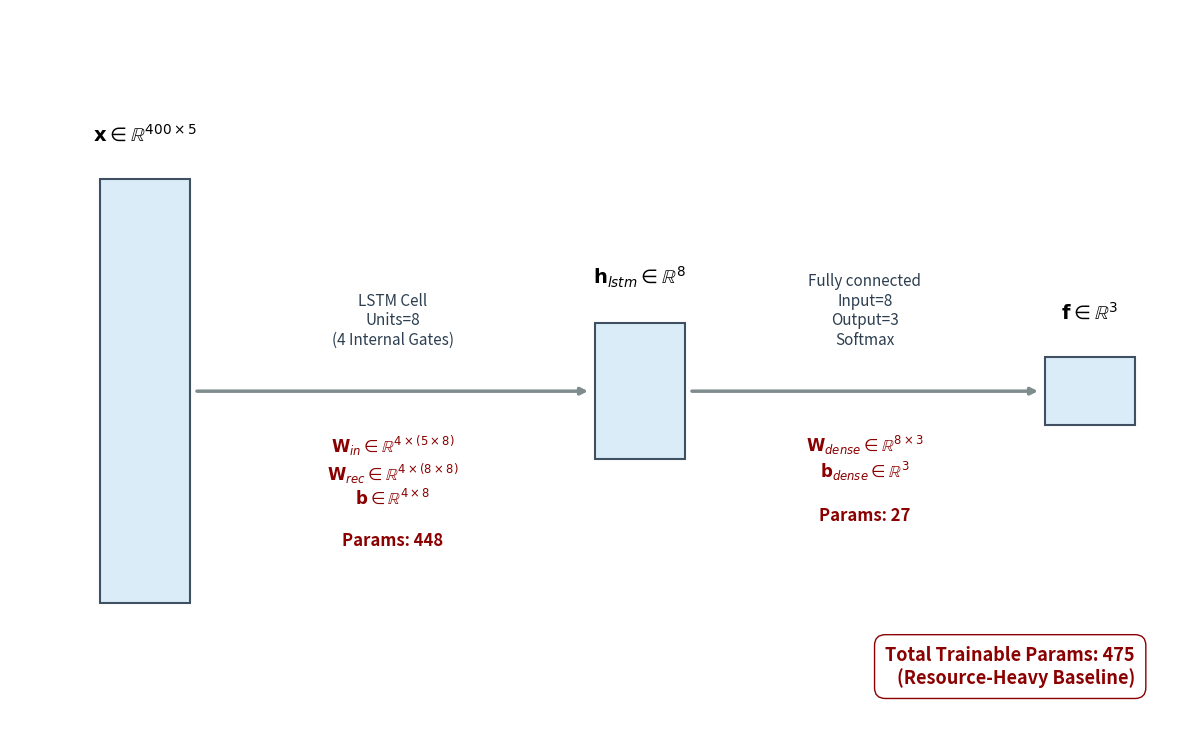

The matplotlib source for this figure:
import matplotlib.pyplot as plt
import matplotlib.patches as patches

# ================= 1. 畫布設定 =================
fig, ax = plt.subplots(figsize=(12, 7.5), dpi=300)
ax.axis('off')

color_vector = '#D6EAF8'  # 淺藍色 (1D Vector)

# ================= 2. 繪圖輔助函數 =================
def draw_box(ax, x, y, width, height, color, title):
    rect = patches.Rectangle((x, y), width, height, linewidth=1.5, 
                             edgecolor='#2C3E50', facecolor=color, alpha=0.9)
    ax.add_patch(rect)
    ax.text(x + width/2, y + height + 0.4, title, 
            ha='center', va='bottom', fontsize=14, fontweight='bold')

def draw_operation_with_arrow(ax, x_start, x_end, y_center, top_text, bottom_text):
    ax.annotate('', xy=(x_end, y_center), xytext=(x_start, y_center),
                arrowprops=dict(arrowstyle='-|>', lw=2.5, color='#7F8C8D', shrinkA=5, shrinkB=5))
    
    mid_x = (x_start + x_end) / 2
    ax.text(mid_x, y_center + 0.5, top_text, 
            ha='center', va='bottom', fontsize=11, fontstyle='italic', color='#2C3E50',
            bbox=dict(facecolor='white', edgecolor='none', alpha=0.8, pad=2))
    
    # 針對 LSTM 巨大的參數矩陣，設定紅色字體強調
    ax.text(mid_x, y_center - 0.5, bottom_text, 
            ha='center', va='top', fontsize=12, fontweight='bold', color='#8B0000',
            bbox=dict(facecolor='white', edgecolor='none', alpha=0.8, pad=2))

# ================= 3. 繪製各層架構 =================
y_c = 4.0 

# --- [Layer 0: Input] ---
draw_box(ax, x=0, y=1.5, width=1.0, height=5.0, color=color_vector, 
         title=r"$\mathbf{x} \in \mathbb{R}^{400 \times 5}$")

# 箭頭 1: LSTM (包含 4 個內部閘門機制)
# 參數計算: 4 * (Input(5)*8 + Hidden(8)*8 + Bias(8)) = 4 * (40 + 64 + 8) = 448
draw_operation_with_arrow(ax, x_start=1.0, x_end=5.5, y_center=y_c, 
               top_text="LSTM Cell\nUnits=8\n(4 Internal Gates)",
               bottom_text=r"$\mathbf{W}_{in} \in \mathbb{R}^{4 \times (5 \times 8)}$" + "\n" + 
                           r"$\mathbf{W}_{rec} \in \mathbb{R}^{4 \times (8 \times 8)}$" + "\n" + 
                           r"$\mathbf{b} \in \mathbb{R}^{4 \times 8}$" + "\n\n" + 
                           "Params: 448")

# --- [Layer 1: LSTM Hidden State Output] ---
draw_box(ax, x=5.5, y=3.2, width=1.0, height=1.6, color=color_vector, 
         title=r"$\mathbf{h}_{lstm} \in \mathbb{R}^8$")

# 箭頭 2: Dense
# 參數計算: Input(8)*3 + Bias(3) = 24 + 3 = 27
draw_operation_with_arrow(ax, x_start=6.5, x_end=10.5, y_center=y_c, 
               top_text="Fully connected\nInput=8\nOutput=3\nSoftmax",
               bottom_text=r"$\mathbf{W}_{dense} \in \mathbb{R}^{8 \times 3}$" + "\n" + 
                           r"$\mathbf{b}_{dense} \in \mathbb{R}^3$" + "\n\n" + 
                           "Params: 27")

# --- [Layer 2: Final Output] ---
draw_box(ax, x=10.5, y=3.6, width=1.0, height=0.8, color=color_vector, 
         title=r"$\mathbf{f} \in \mathbb{R}^3$")

# ================= 4. 圖表總結與存檔 =================
total_params_text = "Total Trainable Params: 475\n(Resource-Heavy Baseline)"
ax.text(11.5, 0.5, total_params_text, ha='right', va='bottom', 
        fontsize=13, fontweight='bold', color='#8B0000',
        bbox=dict(facecolor='white', edgecolor='#8B0000', boxstyle='round,pad=0.6'))

ax.set_xlim(-1, 12)
ax.set_ylim(0, 8.5)

plt.tight_layout()
plt.savefig("Traditional_LSTM_Architecture.png", dpi=300, bbox_inches='tight')
print("📊 重裝備 LSTM 架構圖已順利產出並儲存！")

plt.show()
